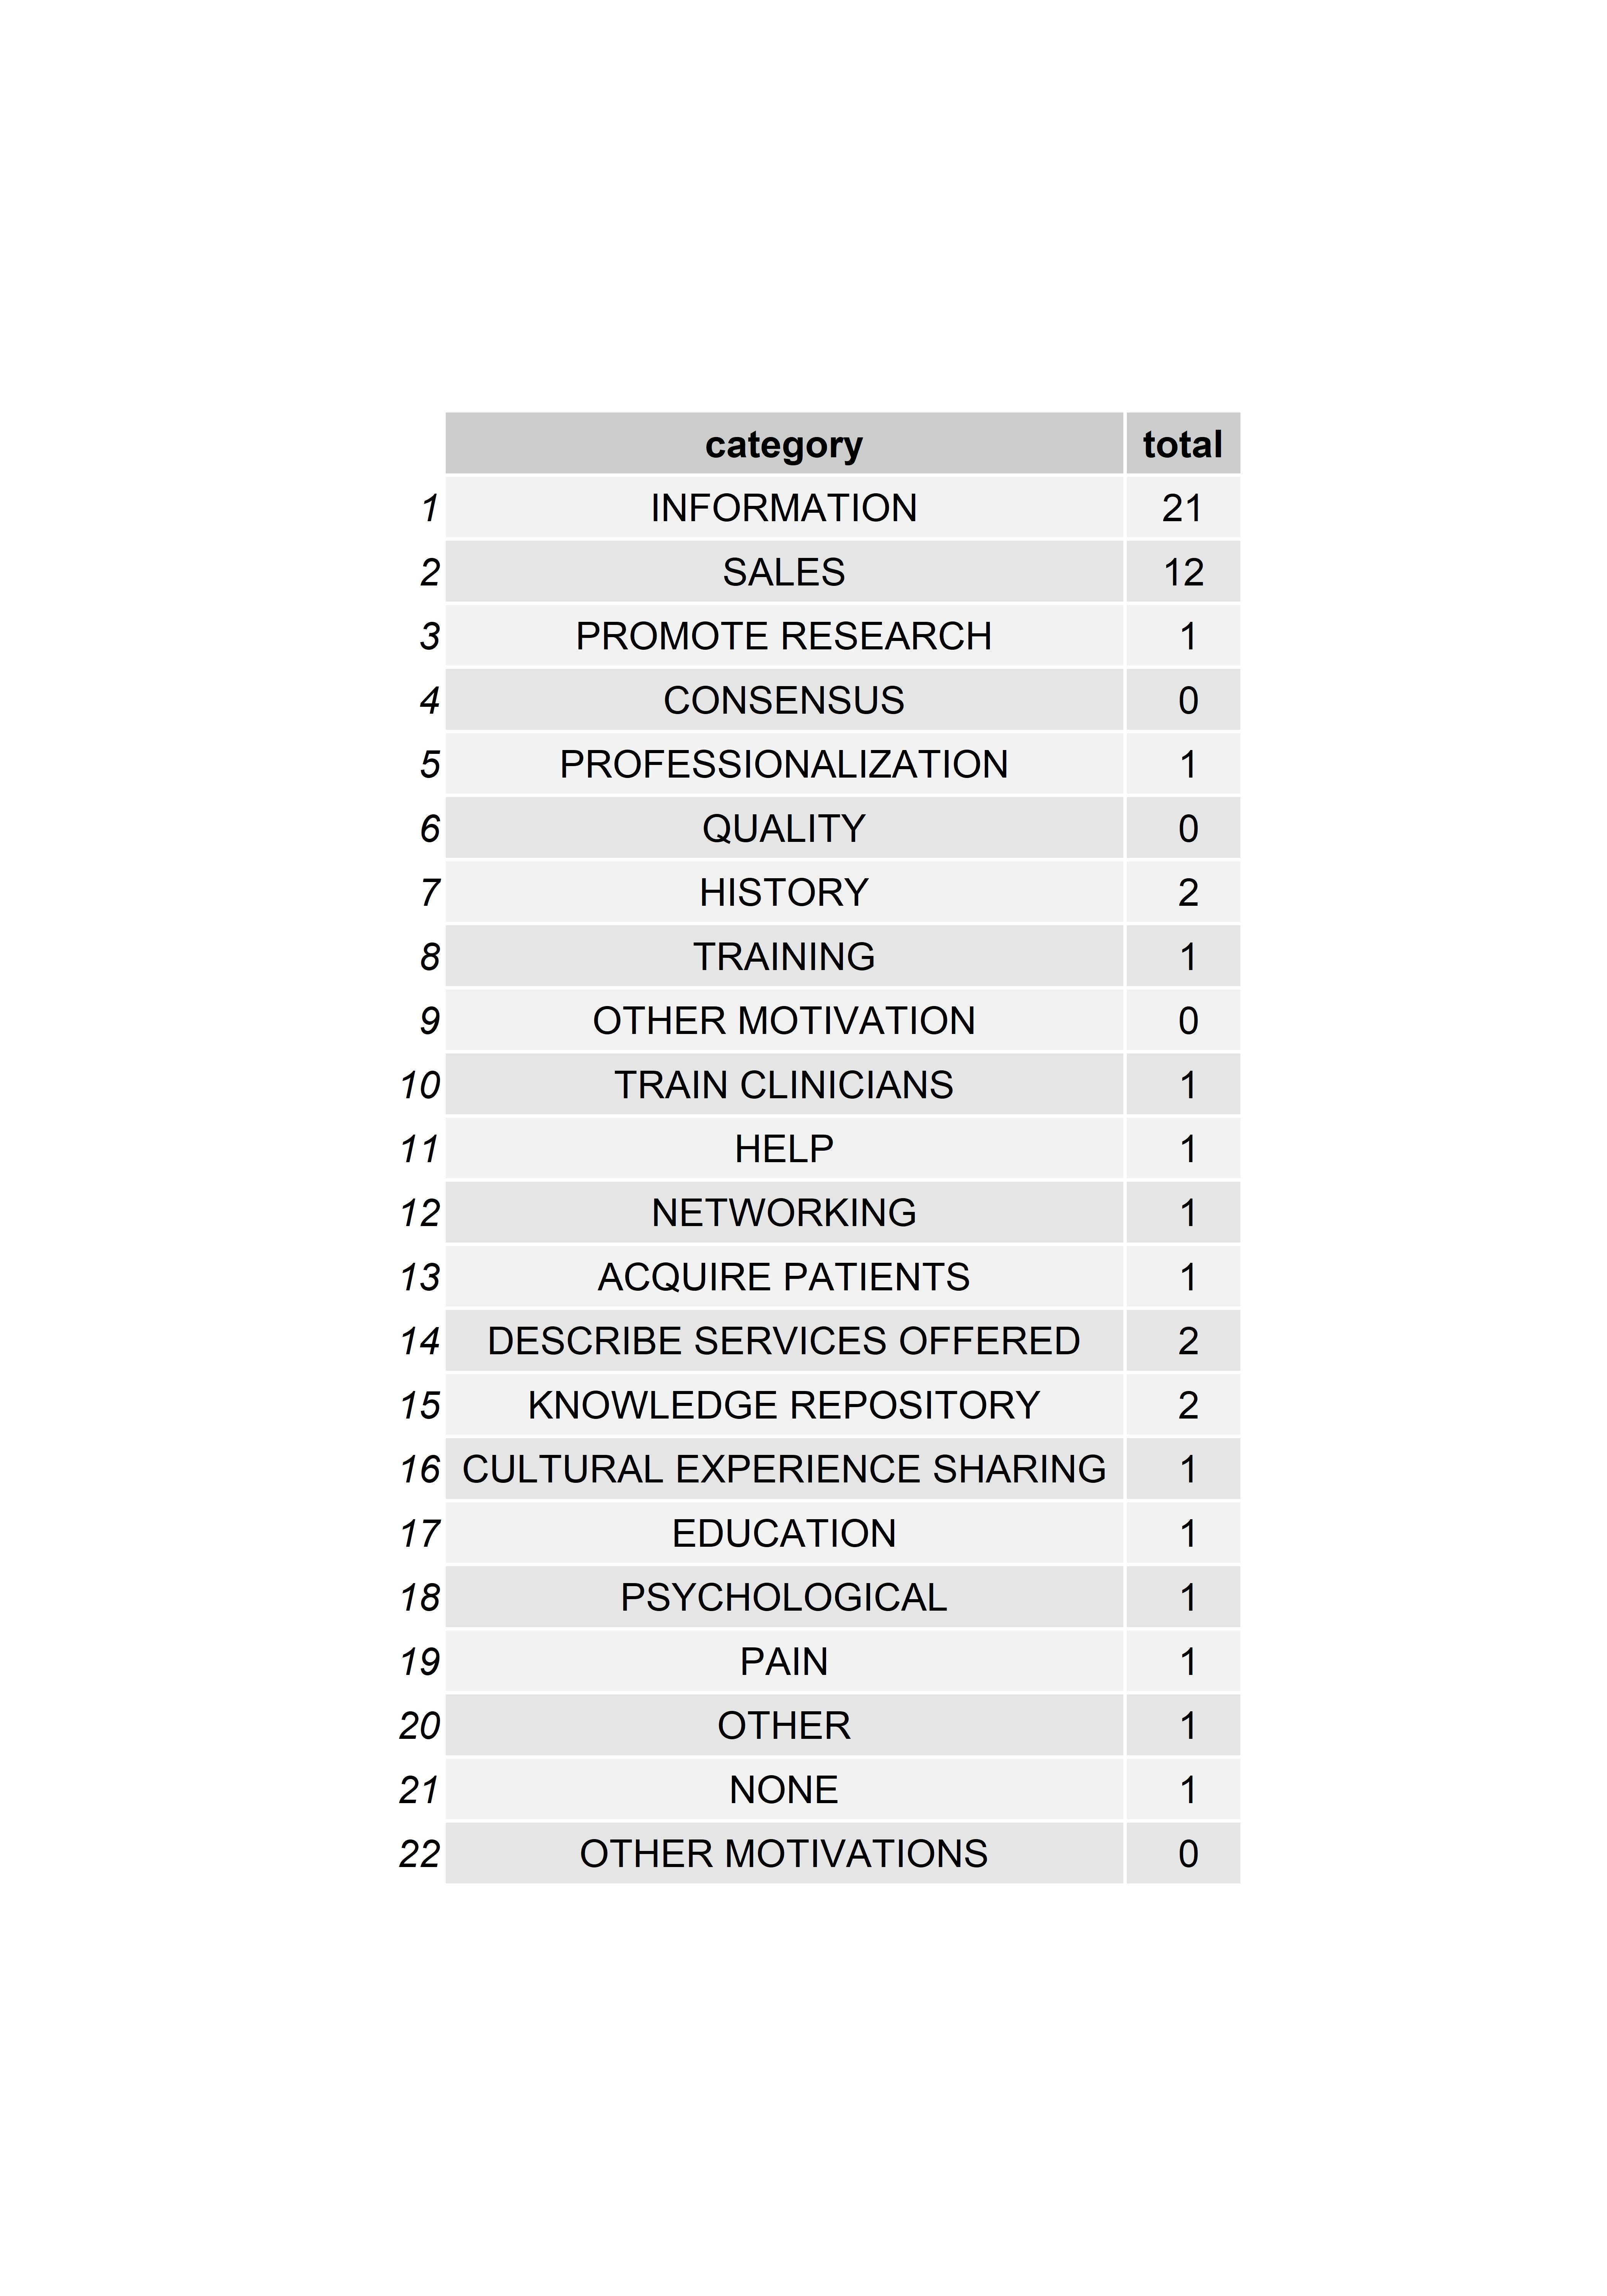

The table this chart was drawn from, first rows:
, category, total
1, INFORMATION, 21
2, SALES, 12
3, PROMOTE RESEARCH, 1
4, CONSENSUS, 0
5, PROFESSIONALIZATION, 1
6, QUALITY, 0
7, HISTORY, 2
8, TRAINING, 1
9, OTHER MOTIVATION, 0
10, TRAIN CLINICIANS, 1
11, HELP, 1
12, NETWORKING, 1
13, ACQUIRE PATIENTS, 1
14, DESCRIBE SERVICES OFFERED, 2
15, KNOWLEDGE REPOSITORY, 2
16, CULTURAL EXPERIENCE SHARING, 1
17, EDUCATION, 1
18, PSYCHOLOGICAL, 1
19, PAIN, 1
20, OTHER, 1
21, NONE, 1
22, OTHER MOTIVATIONS, 0
